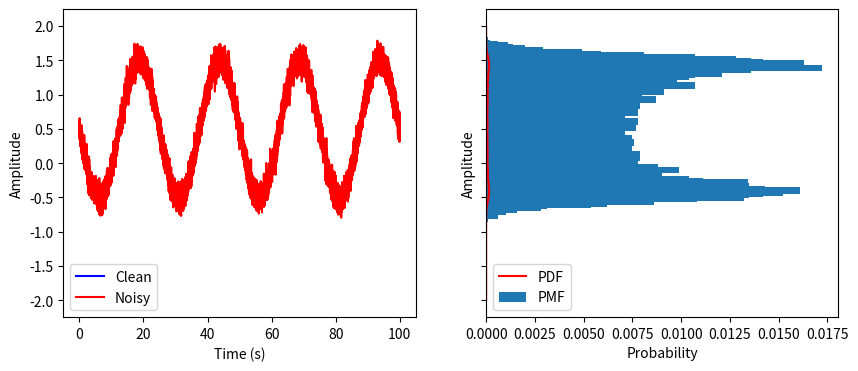

Write Python code to recreate this figure.
import numpy as np
import matplotlib.pyplot as plt

# Define signal parameters
amplitude = 1.0
frequency = 2*np.pi/25
phase = np.pi
offset = 0.5
duration = 100
sampling_rate = 100

# Generate time axis
t = np.arange(0, duration, 1/sampling_rate)

# Generate clean signal
clean_signal = amplitude*np.sin(frequency*t + phase) + offset

# Generate noisy signal
noise_amplitude = 0.1
noisy_signal = clean_signal + noise_amplitude*np.random.randn(len(t))

# Plot clean and noisy signals
fig, axs = plt.subplots(1, 2, figsize=(10, 4), sharey=True)
axs[0].plot(t, clean_signal, 'b-', label='Clean')
axs[0].plot(t, noisy_signal, 'r-', label='Noisy')
axs[0].set_xlabel('Time (s)')
axs[0].set_ylabel('Amplitude')
axs[0].legend()

# Plot PDF and PMF of noisy signal
bins = np.linspace(-2, 2, 200)
hist, bin_edges = np.histogram(noisy_signal, bins=bins, density=True)
pmf = hist*np.diff(bin_edges)
pdf = pmf/sampling_rate
bin_centers = (bin_edges[1:] + bin_edges[:-1])/2

axs[1].barh(bin_centers, pmf, height=0.1, label='PMF')
axs[1].plot(pdf, bin_centers, 'r-', label='PDF')
axs[1].set_xlabel('Probability')
axs[1].set_ylabel('Amplitude')
axs[1].legend()

plt.show()
